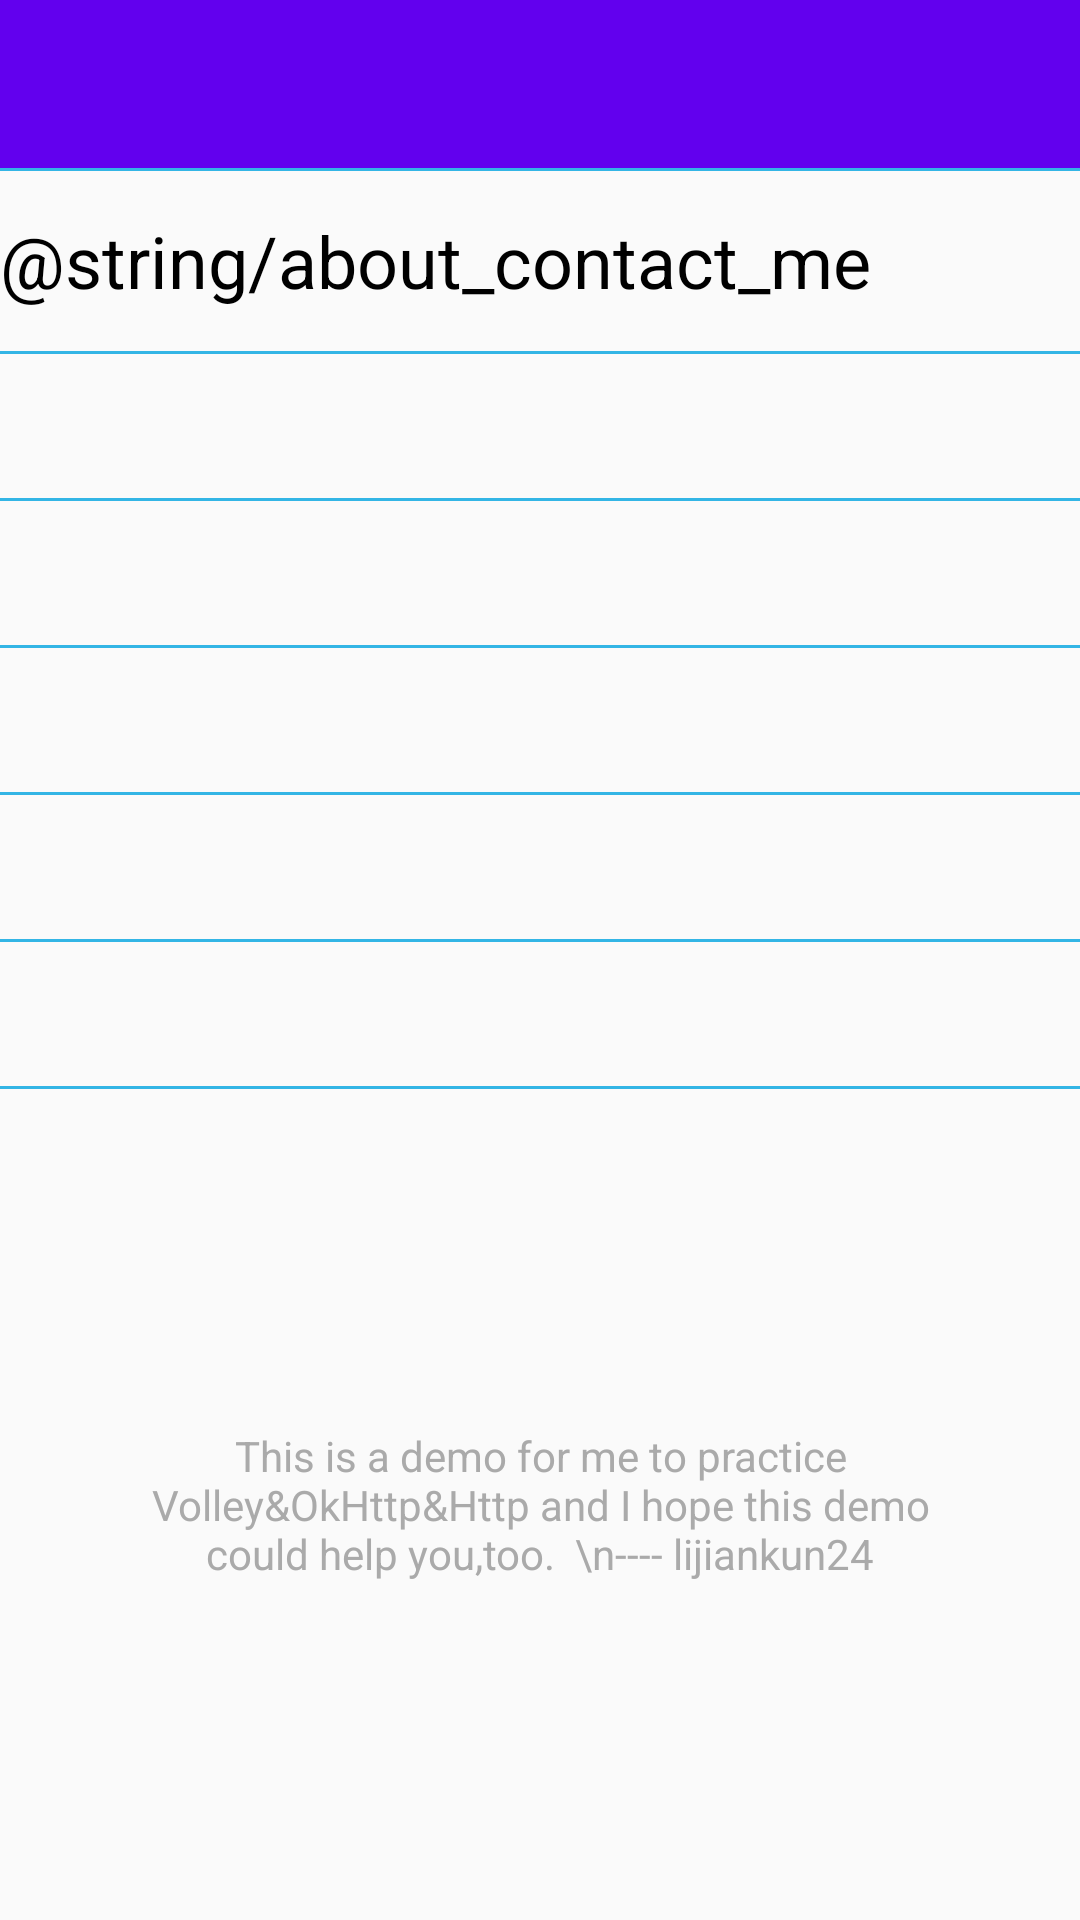

Here is an Android app screen rendered from its layout file. Give the layout XML and the strings, colors and styles it references.
<!-- AndroidManifest.xml: application theme AppTheme -->
<!-- res/layout/activity_about.xml -->
<?xml version="1.0" encoding="utf-8"?>
<LinearLayout
    xmlns:android="http://schemas.android.com/apk/res/android"
    xmlns:app="http://schemas.android.com/apk/res-auto"
    android:layout_width="match_parent"
    android:layout_height="match_parent"
    android:orientation="vertical">

    <android.support.v7.widget.Toolbar
        android:id="@+id/toolbar"
        android:layout_width="match_parent"
        android:layout_height="wrap_content"
        android:background="?attr/colorPrimary"
        android:minHeight="?attr/actionBarSize"
        android:theme="@style/ThemeOverlay.AppCompat.Dark.ActionBar"
        app:popupTheme="@style/ThemeOverlay.AppCompat.Light"/>

    <View style="@style/LineStyle"/>

    <TextView
        style="@style/TextViewStyle"
        android:layout_height="60dp"
        android:gravity="start|center_vertical"
        android:text="@string/about_contact_me"
        android:textSize="24sp"/>

    <View style="@style/LineStyle"/>

    <TextView
        android:id="@+id/tv_github"
        style="@style/TextViewStyle"
        android:gravity="start|center_vertical"/>

    <View style="@style/LineStyle"/>

    <TextView
        android:id="@+id/tv_weibo"
        style="@style/TextViewStyle"
        android:gravity="start|center_vertical"/>

    <View style="@style/LineStyle"/>

    <TextView
        android:id="@+id/tv_blog"
        style="@style/TextViewStyle"
        android:gravity="start|center_vertical"/>

    <View style="@style/LineStyle"/>

    <TextView
        android:id="@+id/tv_jianshu"
        style="@style/TextViewStyle"
        android:gravity="start|center_vertical"/>

    <View style="@style/LineStyle"/>

    <TextView
        android:id="@+id/tv_mail"
        style="@style/TextViewStyle"
        android:gravity="start|center_vertical"/>

    <View style="@style/LineStyle"/>

    <TextView
        android:layout_width="match_parent"
        android:layout_height="match_parent"
        android:gravity="center"
        android:paddingEnd="48dp"
        android:paddingLeft="48dp"
        android:paddingRight="48dp"
        android:paddingStart="48dp"
        android:text="This is a demo for me to practice Volley&#38;OkHttp&#38;Http and I hope this demo could help you,too.  \n---- lijiankun24"
        android:textColor="@android:color/darker_gray"
        android:textSize="14sp"/>
</LinearLayout>
<!-- resources referenced by this layout -->
<resources>
  <style name="LineStyle">
          <item name="android:layout_width">match_parent</item>
          <item name="android:layout_height">1dp</item>
          <item name="android:background">@android:color/holo_blue_light</item>
      </style>
  <style name="TextViewStyle">
          <item name="android:layout_width">match_parent</item>
          <item name="android:layout_height">48dp</item>
          <item name="android:textColor">@android:color/black</item>
          <item name="android:textSize">16sp</item>
          <item name="android:gravity">center</item>
      </style>
  <style name="AppTheme" parent="Theme.AppCompat.Light.NoActionBar">
          
          <item name="colorPrimary">@color/colorPrimary</item>
          <item name="colorPrimaryDark">@color/colorPrimaryDark</item>
          <item name="colorAccent">@color/colorAccent</item>
      </style>
  <!-- not gathered from this repository: default colours our renderer supplied (Android Studio template values) -->
  <color name="colorPrimary">#FF6200EE</color>
  <color name="colorPrimaryDark">#FF3700B3</color>
  <color name="colorAccent">#FF03DAC5</color>
</resources>
